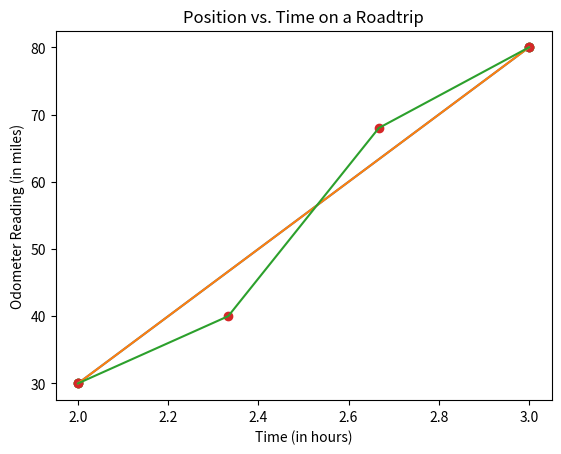

Here is the Python script that generated this plot:
# Step 1.
#  we import pyplot as plt so we can refer to the pyplot
#  succinctly. This is a standard convention for this library.

from matplotlib import pyplot as plt

# Step 2.
#  get the data into variables called X and Y. This naming pattern
#  is a convention. You could use any variables you like.

X = [2,3]
Y = [30,80]

# Step 3.
#  create a scatter plot using plt.scatter. Note that you NEED
#  to call plt.show() to actually see the plot. Forgetting to  
#  call plt.show() is a common source of problems for people 
#  new to this library

plt.scatter(X,Y)
plt.show()

# Step 4.
#  add lines connecting adjacent points

plt.scatter(X,Y)
plt.plot(X,Y)
plt.show()

plt.scatter(X,Y)
plt.plot(X,Y)
plt.title("Position vs. Time on a Roadtrip")
plt.xlabel("Time (in hours)")
plt.ylabel("Odometer Reading (in miles)")
plt.show()

# TODO - your code for exercise 1 here






# 

#

#

#  SOLUTION CODE BELOW

#

#

#

# Exercise 1 - Solution

X = [
    2.000,
    2.333,
    2.667,
    3.000
]

Y = [
    30,
    40,
    68,
    80
]

plt.scatter(X,Y)
plt.plot(X,Y)
plt.title("Position vs. Time on a Roadtrip")
plt.xlabel("Time (in hours)")
plt.ylabel("Odometer Reading (in miles)")
plt.show()